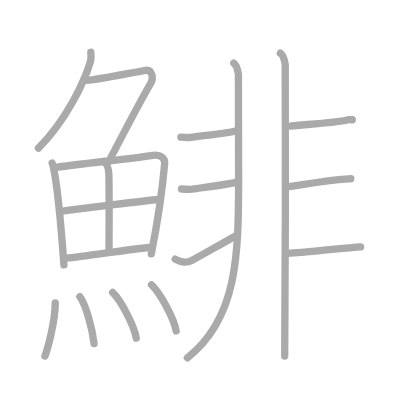
t = 0.00 s
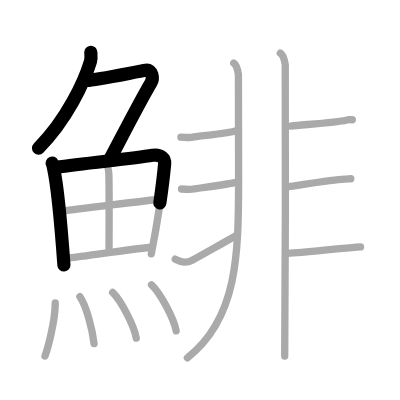
t = 3.75 s
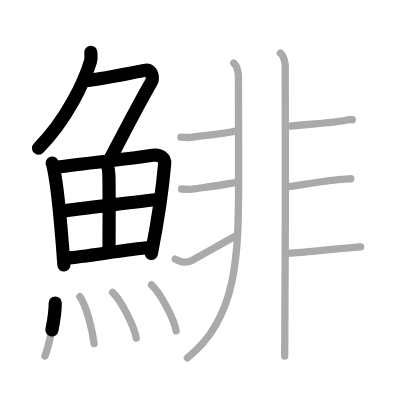
t = 7.50 s
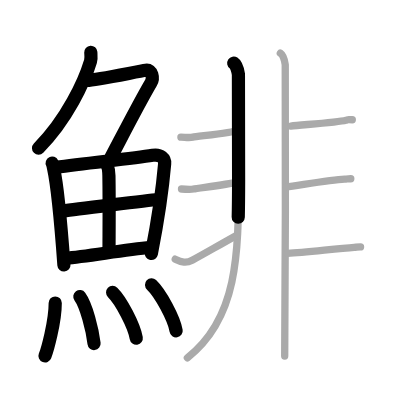
t = 11.50 s
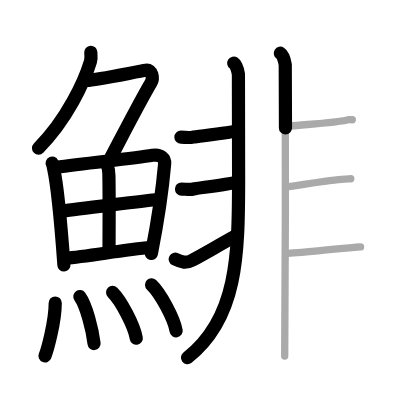
t = 15.25 s
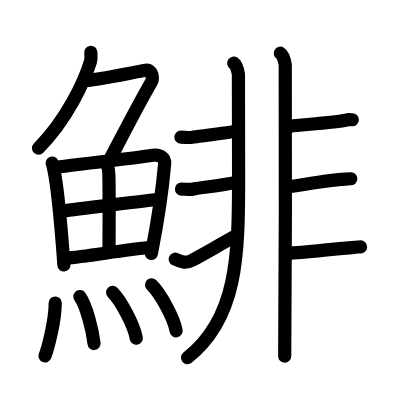
t = 19.00 s

The animated SVG that drew these frames (rendered in a browser with its animation timeline set to each time). Animation: 19 SMIL elements (animate=19); one cycle of 19.00 s.

<?xml version="1.0" standalone="no"?>
<!DOCTYPE svg PUBLIC "-//W3C//DTD SVG 1.1//EN"   "http://www.w3.org/Graphics/SVG/1.1/DTD/svg11.dtd">
<svg width="400px" height="400px"  version="1.1" xmlns="http://www.w3.org/2000/svg">
  <defs>
    <marker id="Triangle" viewBox="0 0 10 10" refX="0" refY="5" markerUnits="strokeWidth" markerWidth="3" style="stroke-opacity:0%;fill:#aaaaaa;" markerHeight="2" orient="auto">
      <path d="M 0 0 L 10 5 L 0 10 z" />
    </marker>
    
    <marker id="Arrow" viewBox="0 0 10 10" refX="5" refY="5" markerUnits="strokeWidth" markerWidth="1.8" style="stroke-opacity:0%;fill:#770000;" markerHeight="2" orient="auto">
      <path d="M 0 4 L 6 4 L 4 1 L 10 5 L 4 9 L 6 6 L 0 6 z" />
        <circle cx="5" cy="5" r="5" />
      </marker>
    
    <marker id="TriangleRed" viewBox="0 0 10 10" refX="0" refY="5" markerUnits="strokeWidth" markerWidth="3" style="stroke-opacity:0%;fill:#CC0000;" markerHeight="2" orient="auto">
      <path d="M 0 0 L 10 5 L 0 10 z" />
    </marker>
    
    <marker id="ArrowRed" viewBox="0 0 10 10" refX="5" refY="5" markerUnits="strokeWidth" markerWidth="1.8" style="stroke-opacity:0%;fill:#CC0000;" markerHeight="2" orient="auto">
      <path d="M 0 4 L 6 4 L 4 1 L 10 5 L 4 9 L 6 6 L 0 6 z" />
        <circle cx="5" cy="5" r="5" />
      </marker>
    
  </defs>
  
  <path style="fill:#ffffff; fill-opacity:100%; fill-rule:evenodd; stroke-width:0;" d="M 0 0 L 400px 0 L 400px 400px L 0 400px L 0 0" />

  <g transform="scale(3.6697247706422 3.6697247706422)">
<path style="fill:none; fill-opacity:0%; fill-rule:evenodd; stroke:#aaaaaa; stroke-opacity:100%; stroke-width: 1.5pt; stroke-linejoin:round; stroke-linecap:round;" d="M24.74 14.25c0.04 0.62 0.18 1.61-0.08 2.47C23 22.25 18.25 32.5 10.49 40.37"></path>
<path style="fill:none; fill-opacity:0%; fill-rule:evenodd; stroke:#aaaaaa; stroke-opacity:100%; stroke-width: 1.5pt; stroke-linejoin:round; stroke-linecap:round;" d="M23.89 21.88c1.93 0 13.82-2.44 15.85-2.73c1.74-0.25 2.13 2.17 1.41 3.4c-3.05 5.19-6.64 12.2-10.95 20.4"></path>
<path style="fill:none; fill-opacity:0%; fill-rule:evenodd; stroke:#aaaaaa; stroke-opacity:100%; stroke-width: 1.5pt; stroke-linejoin:round; stroke-linecap:round;" d="M14.22 44.45c0.23 0.46 0.24 0.78 0.37 1.37c1.06 4.8 2.18 17.42 2.83 26.37"></path>
<path style="fill:none; fill-opacity:0%; fill-rule:evenodd; stroke:#aaaaaa; stroke-opacity:100%; stroke-width: 1.5pt; stroke-linejoin:round; stroke-linecap:round;" d="M15.31 45.61c8.17-1.21 20.19-2.28 26.29-3.29c2.24-0.37 3.39 0.94 3.27 2.26c-0.42 4.84-1.85 15.54-3.64 24.6"></path>
<path style="fill:none; fill-opacity:0%; fill-rule:evenodd; stroke:#aaaaaa; stroke-opacity:100%; stroke-width: 1.5pt; stroke-linejoin:round; stroke-linecap:round;" d="M28.52 44.27c0.93 0.6 1.13 2.05 1.16 3.6c0.12 6.84 0.03 16.53 0.03 19.92"></path>
<path style="fill:none; fill-opacity:0%; fill-rule:evenodd; stroke:#aaaaaa; stroke-opacity:100%; stroke-width: 1.5pt; stroke-linejoin:round; stroke-linecap:round;" d="M17.35 57.5c2.66-0.47 23.54-2.93 25.74-3.13"></path>
<path style="fill:none; fill-opacity:0%; fill-rule:evenodd; stroke:#aaaaaa; stroke-opacity:100%; stroke-width: 1.5pt; stroke-linejoin:round; stroke-linecap:round;" d="M17.84 70.37c5.88-0.51 15.16-2.17 23.28-3"></path>
<path style="fill:none; fill-opacity:0%; fill-rule:evenodd; stroke:#aaaaaa; stroke-opacity:100%; stroke-width: 1.5pt; stroke-linejoin:round; stroke-linecap:round;" d="M15.05 82.57c0 5.23-2.21 12.94-2.79 14.43"></path>
<path style="fill:none; fill-opacity:0%; fill-rule:evenodd; stroke:#aaaaaa; stroke-opacity:100%; stroke-width: 1.5pt; stroke-linejoin:round; stroke-linecap:round;" d="M21.76 80.83c1.76 2.41 3.43 9.04 3.87 12.79"></path>
<path style="fill:none; fill-opacity:0%; fill-rule:evenodd; stroke:#aaaaaa; stroke-opacity:100%; stroke-width: 1.5pt; stroke-linejoin:round; stroke-linecap:round;" d="M30.69 79.69c2.27 2.2 5.87 9.04 6.44 12.46"></path>
<path style="fill:none; fill-opacity:0%; fill-rule:evenodd; stroke:#aaaaaa; stroke-opacity:100%; stroke-width: 1.5pt; stroke-linejoin:round; stroke-linecap:round;" d="M41.3 77.62c2.36 2.21 6.11 9.09 6.7 12.53"></path>
<path style="fill:none; fill-opacity:0%; fill-rule:evenodd; stroke:#aaaaaa; stroke-opacity:100%; stroke-width: 1.5pt; stroke-linejoin:round; stroke-linecap:round;" d="M63.69 17.2c0.71 0.47 1.13 2.12 1.28 3.06c0.06 0.4 0.07 13.44 0.05 28.72c-0.03 20.54-0.27 37.76-13.96 48.51"></path>
<path style="fill:none; fill-opacity:0%; fill-rule:evenodd; stroke:#aaaaaa; stroke-opacity:100%; stroke-width: 1.5pt; stroke-linejoin:round; stroke-linecap:round;" d="M49.3 37.37c1.03 0 2.23 0.24 3.26 0c1.03-0.24 11.09-1.18 12.29-1.91"></path>
<path style="fill:none; fill-opacity:0%; fill-rule:evenodd; stroke:#aaaaaa; stroke-opacity:100%; stroke-width: 1.5pt; stroke-linejoin:round; stroke-linecap:round;" d="M49.46 51.51c1.03 0 2.23 0.24 3.26 0c1.03-0.24 9.08-1.17 11.82-1.89"></path>
<path style="fill:none; fill-opacity:0%; fill-rule:evenodd; stroke:#aaaaaa; stroke-opacity:100%; stroke-width: 1.5pt; stroke-linejoin:round; stroke-linecap:round;" d="M47.75 70.63c1.75 0.87 2.99 1.16 4.63 0.28c3.12-1.66 5.62-3.16 11.8-6.62"></path>
<path style="fill:none; fill-opacity:0%; fill-rule:evenodd; stroke:#aaaaaa; stroke-opacity:100%; stroke-width: 1.5pt; stroke-linejoin:round; stroke-linecap:round;" d="M76.39 14.5c0.75 0.48 1.19 2.17 1.34 3.13c0.15 0.96 0 73.39-0.15 79.4"></path>
<path style="fill:none; fill-opacity:0%; fill-rule:evenodd; stroke:#aaaaaa; stroke-opacity:100%; stroke-width: 1.5pt; stroke-linejoin:round; stroke-linecap:round;" d="M79.24 34.36c3.09-0.36 12.72-1.01 15.04-1.61c0.84-0.22 0.26-0.12 1.72-0.12"></path>
<path style="fill:none; fill-opacity:0%; fill-rule:evenodd; stroke:#aaaaaa; stroke-opacity:100%; stroke-width: 1.5pt; stroke-linejoin:round; stroke-linecap:round;" d="M78 50.96c3.09-0.36 12-1.96 15.88-2.13c0.87-0.04 0.26-0.12 1.71-0.12"></path>
<path style="fill:none; fill-opacity:0%; fill-rule:evenodd; stroke:#aaaaaa; stroke-opacity:100%; stroke-width: 1.5pt; stroke-linejoin:round; stroke-linecap:round;" d="M78.41 69.04c4.84-0.29 13.34-1.29 18.12-1.63c0.87-0.06 0.26-0.12 1.72-0.12"></path>

<path style="fill:none; fill-opacity:0%; fill-rule:evenodd; stroke:#000000; stroke-opacity:100%; stroke-width: 2.7pt; stroke-linejoin:round; stroke-linecap:round;" d="M24.74 14.25c0.04 0.62 0.18 1.61-0.08 2.47C23 22.25 18.25 32.5 10.49 40.37" pathLength="100" stroke-dashoffset="100" stroke-dasharray="100 105"><animate id="dashAnim1" attributeName="stroke-dashoffset" from="100" to="0" dur="1s" calcMode="linear" fill="freeze"/></path>
<path style="fill:none; fill-opacity:0%; fill-rule:evenodd; stroke:#000000; stroke-opacity:100%; stroke-width: 2.7pt; stroke-linejoin:round; stroke-linecap:round;" d="M23.89 21.88c1.93 0 13.82-2.44 15.85-2.73c1.74-0.25 2.13 2.17 1.41 3.4c-3.05 5.19-6.64 12.2-10.95 20.4" pathLength="100" stroke-dashoffset="100" stroke-dasharray="100 105"><animate id="dashAnim2" attributeName="stroke-dashoffset" from="100" to="0" dur="1s" calcMode="linear" begin="dashAnim1.end" fill="freeze"/></path>
<path style="fill:none; fill-opacity:0%; fill-rule:evenodd; stroke:#000000; stroke-opacity:100%; stroke-width: 2.7pt; stroke-linejoin:round; stroke-linecap:round;" d="M14.22 44.45c0.23 0.46 0.24 0.78 0.37 1.37c1.06 4.8 2.18 17.42 2.83 26.37" pathLength="100" stroke-dashoffset="100" stroke-dasharray="100 105"><animate id="dashAnim3" attributeName="stroke-dashoffset" from="100" to="0" dur="1s" calcMode="linear" begin="dashAnim2.end" fill="freeze"/></path>
<path style="fill:none; fill-opacity:0%; fill-rule:evenodd; stroke:#000000; stroke-opacity:100%; stroke-width: 2.7pt; stroke-linejoin:round; stroke-linecap:round;" d="M15.31 45.61c8.17-1.21 20.19-2.28 26.29-3.29c2.24-0.37 3.39 0.94 3.27 2.26c-0.42 4.84-1.85 15.54-3.64 24.6" pathLength="100" stroke-dashoffset="100" stroke-dasharray="100 105"><animate id="dashAnim4" attributeName="stroke-dashoffset" from="100" to="0" dur="1s" calcMode="linear" begin="dashAnim3.end" fill="freeze"/></path>
<path style="fill:none; fill-opacity:0%; fill-rule:evenodd; stroke:#000000; stroke-opacity:100%; stroke-width: 2.7pt; stroke-linejoin:round; stroke-linecap:round;" d="M28.52 44.27c0.93 0.6 1.13 2.05 1.16 3.6c0.12 6.84 0.03 16.53 0.03 19.92" pathLength="100" stroke-dashoffset="100" stroke-dasharray="100 105"><animate id="dashAnim5" attributeName="stroke-dashoffset" from="100" to="0" dur="1s" calcMode="linear" begin="dashAnim4.end" fill="freeze"/></path>
<path style="fill:none; fill-opacity:0%; fill-rule:evenodd; stroke:#000000; stroke-opacity:100%; stroke-width: 2.7pt; stroke-linejoin:round; stroke-linecap:round;" d="M17.35 57.5c2.66-0.47 23.54-2.93 25.74-3.13" pathLength="100" stroke-dashoffset="100" stroke-dasharray="100 105"><animate id="dashAnim6" attributeName="stroke-dashoffset" from="100" to="0" dur="1s" calcMode="linear" begin="dashAnim5.end" fill="freeze"/></path>
<path style="fill:none; fill-opacity:0%; fill-rule:evenodd; stroke:#000000; stroke-opacity:100%; stroke-width: 2.7pt; stroke-linejoin:round; stroke-linecap:round;" d="M17.84 70.37c5.88-0.51 15.16-2.17 23.28-3" pathLength="100" stroke-dashoffset="100" stroke-dasharray="100 105"><animate id="dashAnim7" attributeName="stroke-dashoffset" from="100" to="0" dur="1s" calcMode="linear" begin="dashAnim6.end" fill="freeze"/></path>
<path style="fill:none; fill-opacity:0%; fill-rule:evenodd; stroke:#000000; stroke-opacity:100%; stroke-width: 2.7pt; stroke-linejoin:round; stroke-linecap:round;" d="M15.05 82.57c0 5.23-2.21 12.94-2.79 14.43" pathLength="100" stroke-dashoffset="100" stroke-dasharray="100 105"><animate id="dashAnim8" attributeName="stroke-dashoffset" from="100" to="0" dur="1s" calcMode="linear" begin="dashAnim7.end" fill="freeze"/></path>
<path style="fill:none; fill-opacity:0%; fill-rule:evenodd; stroke:#000000; stroke-opacity:100%; stroke-width: 2.7pt; stroke-linejoin:round; stroke-linecap:round;" d="M21.76 80.83c1.76 2.41 3.43 9.04 3.87 12.79" pathLength="100" stroke-dashoffset="100" stroke-dasharray="100 105"><animate id="dashAnim9" attributeName="stroke-dashoffset" from="100" to="0" dur="1s" calcMode="linear" begin="dashAnim8.end" fill="freeze"/></path>
<path style="fill:none; fill-opacity:0%; fill-rule:evenodd; stroke:#000000; stroke-opacity:100%; stroke-width: 2.7pt; stroke-linejoin:round; stroke-linecap:round;" d="M30.69 79.69c2.27 2.2 5.87 9.04 6.44 12.46" pathLength="100" stroke-dashoffset="100" stroke-dasharray="100 105"><animate id="dashAnim10" attributeName="stroke-dashoffset" from="100" to="0" dur="1s" calcMode="linear" begin="dashAnim9.end" fill="freeze"/></path>
<path style="fill:none; fill-opacity:0%; fill-rule:evenodd; stroke:#000000; stroke-opacity:100%; stroke-width: 2.7pt; stroke-linejoin:round; stroke-linecap:round;" d="M41.3 77.62c2.36 2.21 6.11 9.09 6.7 12.53" pathLength="100" stroke-dashoffset="100" stroke-dasharray="100 105"><animate id="dashAnim11" attributeName="stroke-dashoffset" from="100" to="0" dur="1s" calcMode="linear" begin="dashAnim10.end" fill="freeze"/></path>
<path style="fill:none; fill-opacity:0%; fill-rule:evenodd; stroke:#000000; stroke-opacity:100%; stroke-width: 2.7pt; stroke-linejoin:round; stroke-linecap:round;" d="M63.69 17.2c0.71 0.47 1.13 2.12 1.28 3.06c0.06 0.4 0.07 13.44 0.05 28.72c-0.03 20.54-0.27 37.76-13.96 48.51" pathLength="100" stroke-dashoffset="100" stroke-dasharray="100 105"><animate id="dashAnim12" attributeName="stroke-dashoffset" from="100" to="0" dur="1s" calcMode="linear" begin="dashAnim11.end" fill="freeze"/></path>
<path style="fill:none; fill-opacity:0%; fill-rule:evenodd; stroke:#000000; stroke-opacity:100%; stroke-width: 2.7pt; stroke-linejoin:round; stroke-linecap:round;" d="M49.3 37.37c1.03 0 2.23 0.24 3.26 0c1.03-0.24 11.09-1.18 12.29-1.91" pathLength="100" stroke-dashoffset="100" stroke-dasharray="100 105"><animate id="dashAnim13" attributeName="stroke-dashoffset" from="100" to="0" dur="1s" calcMode="linear" begin="dashAnim12.end" fill="freeze"/></path>
<path style="fill:none; fill-opacity:0%; fill-rule:evenodd; stroke:#000000; stroke-opacity:100%; stroke-width: 2.7pt; stroke-linejoin:round; stroke-linecap:round;" d="M49.46 51.51c1.03 0 2.23 0.24 3.26 0c1.03-0.24 9.08-1.17 11.82-1.89" pathLength="100" stroke-dashoffset="100" stroke-dasharray="100 105"><animate id="dashAnim14" attributeName="stroke-dashoffset" from="100" to="0" dur="1s" calcMode="linear" begin="dashAnim13.end" fill="freeze"/></path>
<path style="fill:none; fill-opacity:0%; fill-rule:evenodd; stroke:#000000; stroke-opacity:100%; stroke-width: 2.7pt; stroke-linejoin:round; stroke-linecap:round;" d="M47.75 70.63c1.75 0.87 2.99 1.16 4.63 0.28c3.12-1.66 5.62-3.16 11.8-6.62" pathLength="100" stroke-dashoffset="100" stroke-dasharray="100 105"><animate id="dashAnim15" attributeName="stroke-dashoffset" from="100" to="0" dur="1s" calcMode="linear" begin="dashAnim14.end" fill="freeze"/></path>
<path style="fill:none; fill-opacity:0%; fill-rule:evenodd; stroke:#000000; stroke-opacity:100%; stroke-width: 2.7pt; stroke-linejoin:round; stroke-linecap:round;" d="M76.39 14.5c0.75 0.48 1.19 2.17 1.34 3.13c0.15 0.96 0 73.39-0.15 79.4" pathLength="100" stroke-dashoffset="100" stroke-dasharray="100 105"><animate id="dashAnim16" attributeName="stroke-dashoffset" from="100" to="0" dur="1s" calcMode="linear" begin="dashAnim15.end" fill="freeze"/></path>
<path style="fill:none; fill-opacity:0%; fill-rule:evenodd; stroke:#000000; stroke-opacity:100%; stroke-width: 2.7pt; stroke-linejoin:round; stroke-linecap:round;" d="M79.24 34.36c3.09-0.36 12.72-1.01 15.04-1.61c0.84-0.22 0.26-0.12 1.72-0.12" pathLength="100" stroke-dashoffset="100" stroke-dasharray="100 105"><animate id="dashAnim17" attributeName="stroke-dashoffset" from="100" to="0" dur="1s" calcMode="linear" begin="dashAnim16.end" fill="freeze"/></path>
<path style="fill:none; fill-opacity:0%; fill-rule:evenodd; stroke:#000000; stroke-opacity:100%; stroke-width: 2.7pt; stroke-linejoin:round; stroke-linecap:round;" d="M78 50.96c3.09-0.36 12-1.96 15.88-2.13c0.87-0.04 0.26-0.12 1.71-0.12" pathLength="100" stroke-dashoffset="100" stroke-dasharray="100 105"><animate id="dashAnim18" attributeName="stroke-dashoffset" from="100" to="0" dur="1s" calcMode="linear" begin="dashAnim17.end" fill="freeze"/></path>
<path style="fill:none; fill-opacity:0%; fill-rule:evenodd; stroke:#000000; stroke-opacity:100%; stroke-width: 2.7pt; stroke-linejoin:round; stroke-linecap:round;" d="M78.41 69.04c4.84-0.29 13.34-1.29 18.12-1.63c0.87-0.06 0.26-0.12 1.72-0.12" pathLength="100" stroke-dashoffset="100" stroke-dasharray="100 105"><animate id="dashAnim19" attributeName="stroke-dashoffset" from="100" to="0" dur="1s" calcMode="linear" begin="dashAnim18.end" fill="freeze"/></path>

</g>

</svg>  
          
